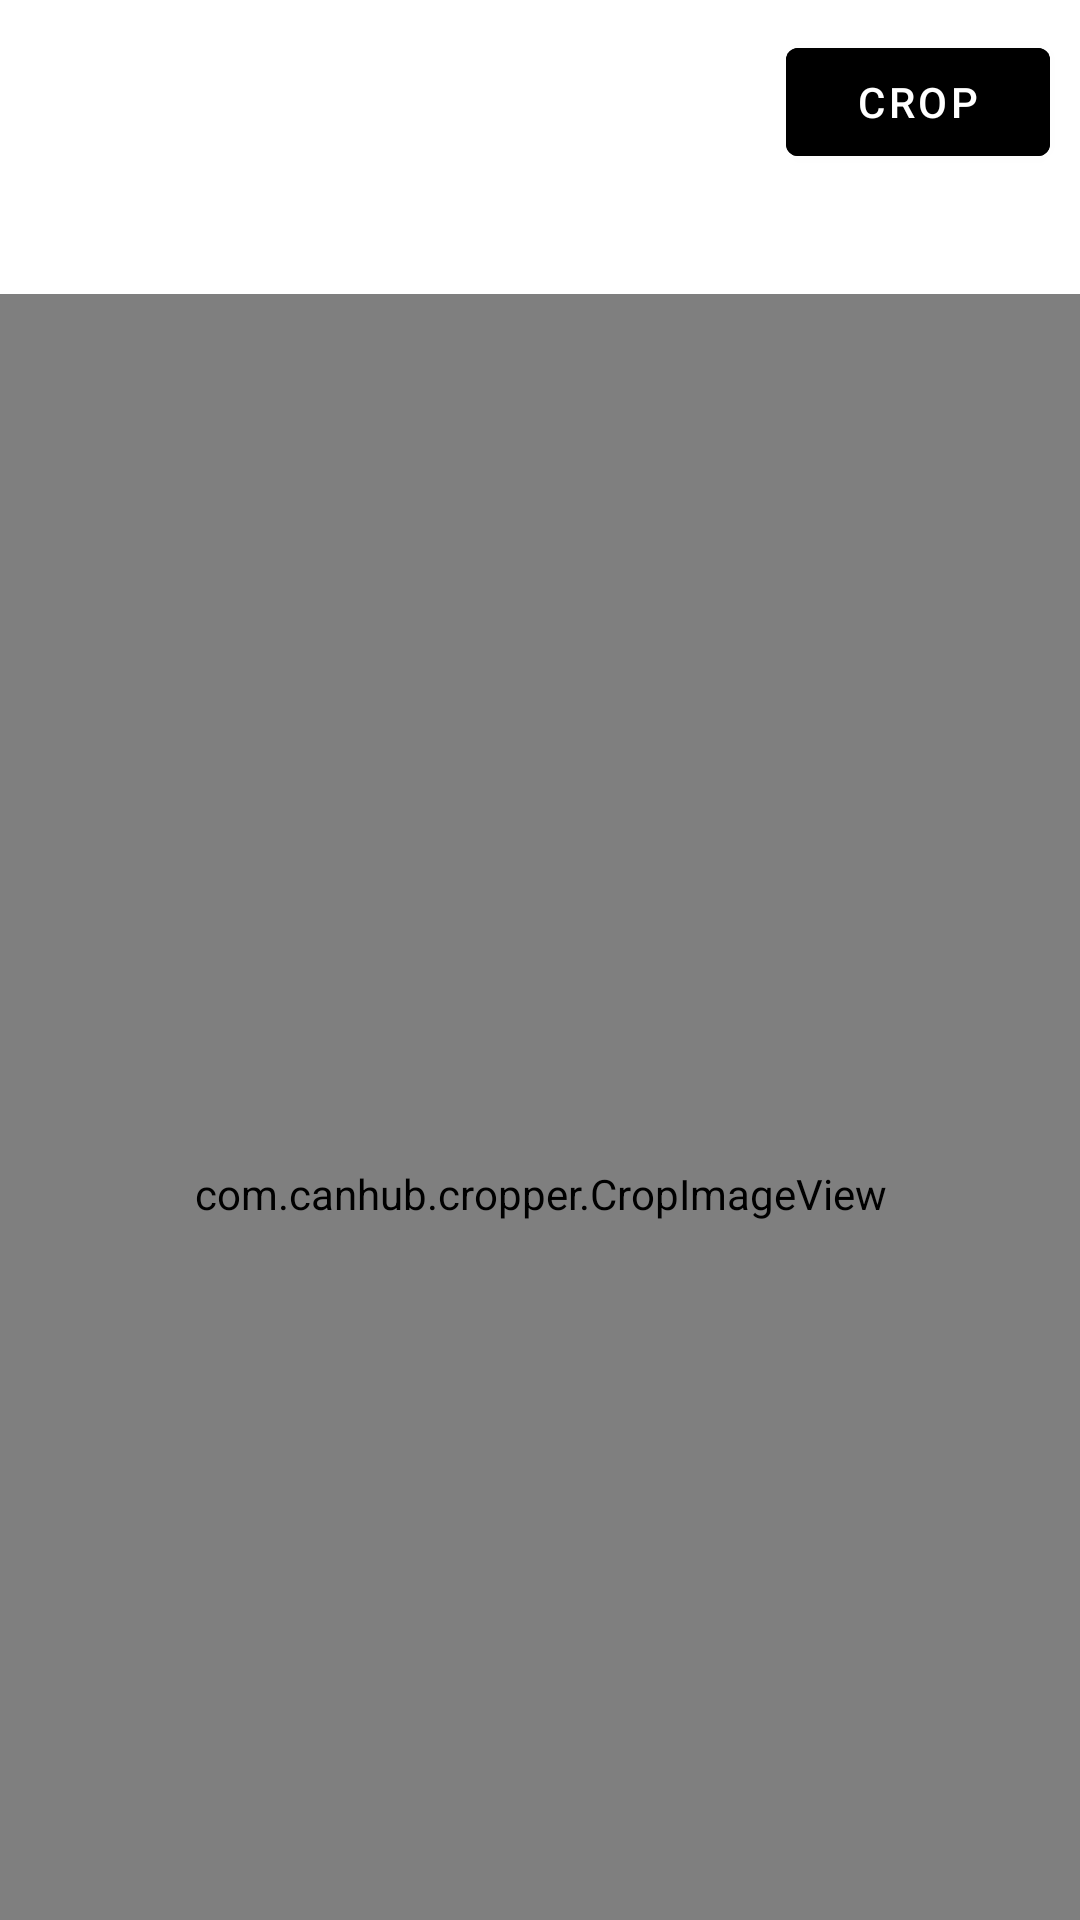

The Android layout XML behind this screen, and the referenced resources:
<!-- AndroidManifest.xml: application theme Theme.Kyc_test -->
<!-- res/layout/fragment_confirm.xml -->
<?xml version="1.0" encoding="utf-8"?>
<LinearLayout xmlns:android="http://schemas.android.com/apk/res/android"
    xmlns:app="http://schemas.android.com/apk/res-auto"
    xmlns:tools="http://schemas.android.com/tools"
    android:layout_width="match_parent"
    android:layout_height="match_parent"
    android:orientation="vertical"
    tools:context=".fragments.ConfirmFragment">
    <com.google.android.material.button.MaterialButton
        android:id="@+id/cropBtn"
        android:backgroundTint="@color/red"
        android:layout_width="wrap_content"
        android:layout_height="wrap_content"
        android:layout_gravity="end"
        android:textColor="@color/white"
        android:layout_marginEnd="10dp"
        android:layout_marginTop="10dp"
        android:text="Crop"
        app:backgroundTint="@color/grey"
        tools:ignore="HardcodedText" />
    <FrameLayout
        android:layout_width="match_parent"
        android:layout_height="wrap_content">
    <com.canhub.cropper.CropImageView
        android:id="@+id/cropView"
        app:cornerShape="rectangle"
        android:layout_marginTop="40dp"
        android:layout_width="match_parent"
        android:layout_height="600dp" />
        <ImageView
            android:id="@+id/confirmImg"
            android:visibility="gone"
            android:layout_width="match_parent"
            android:layout_gravity="center"
            android:layout_height="500dp"
            android:layout_marginTop="30dp"
            tools:ignore="ContentDescription" />
    </FrameLayout>

    <LinearLayout
        android:layout_width="match_parent"
        android:layout_height="0dp"
        android:layout_weight="1"
        android:layout_gravity="bottom|center"
        android:layout_marginHorizontal="40dp"
        android:layout_marginTop="20dp"
        android:orientation="horizontal"
        android:padding="10dp">

        <androidx.cardview.widget.CardView
            android:id="@+id/closeBtn"
            android:layout_width="60dp"
            android:layout_height="60dp"
            android:layout_gravity="start"
            android:layout_marginStart="60dp"
            android:elevation="60dp"
            app:cardCornerRadius="250dp">

            <ImageView
                android:layout_width="match_parent"
                android:layout_height="match_parent"
                android:scaleType="centerCrop"
                android:src="@drawable/close_24"
                tools:ignore="ContentDescription" />
        </androidx.cardview.widget.CardView>

        <androidx.cardview.widget.CardView
            android:id="@+id/confirmBtn"
            android:layout_width="60dp"
            android:layout_height="60dp"
            android:layout_gravity="end"
            android:layout_marginStart="70dp"
            android:elevation="60dp"
            app:cardCornerRadius="250dp">

            <ImageView
                android:layout_width="match_parent"
                android:layout_height="match_parent"
                android:scaleType="centerCrop"
                android:src="@drawable/check_24"
                tools:ignore="ContentDescription" />
        </androidx.cardview.widget.CardView>
    </LinearLayout>

</LinearLayout>
<!-- resources referenced by this layout -->
<resources>
  <!-- drawable check_24 (drawable) -->
  <vector android:height="24dp" android:tint="#A7A5A5"
      android:viewportHeight="24" android:viewportWidth="24"
      android:width="24dp" xmlns:android="http://schemas.android.com/apk/res/android">
      <path android:fillColor="@android:color/white" android:pathData="M9,16.17L4.83,12l-1.42,1.41L9,19 21,7l-1.41,-1.41z"/>
  </vector>
  <!-- drawable close_24 (drawable) -->
  <vector android:height="24dp" android:tint="#A7A5A5"
      android:viewportHeight="24" android:viewportWidth="24"
      android:width="24dp" xmlns:android="http://schemas.android.com/apk/res/android">
      <path android:fillColor="@android:color/white" android:pathData="M19,6.41L17.59,5 12,10.59 6.41,5 5,6.41 10.59,12 5,17.59 6.41,19 12,13.41 17.59,19 19,17.59 13.41,12z"/>
  </vector>
  <style name="Theme.Kyc_test" parent="Theme.MaterialComponents.Light.NoActionBar">
          
          <item name="colorPrimary">@color/red</item>
          <item name="colorPrimaryVariant">@color/red</item>
          <item name="colorOnPrimary">@color/white</item>
          
          <item name="colorSecondary">@color/teal_200</item>
          <item name="colorSecondaryVariant">@color/teal_700</item>
          <item name="colorOnSecondary">@color/black</item>
          
          <item name="android:statusBarColor" tools:targetApi="l">?attr/colorPrimaryVariant</item>
          
      </style>
  <!-- not gathered from this repository: default colours our renderer supplied (Android Studio template values) -->
  <color name="teal_200">#FF03DAC5</color>
  <color name="teal_700">#FF018786</color>
  <color name="black">#FF000000</color>
  <color name="white">#FFFFFFFF</color>
</resources>
